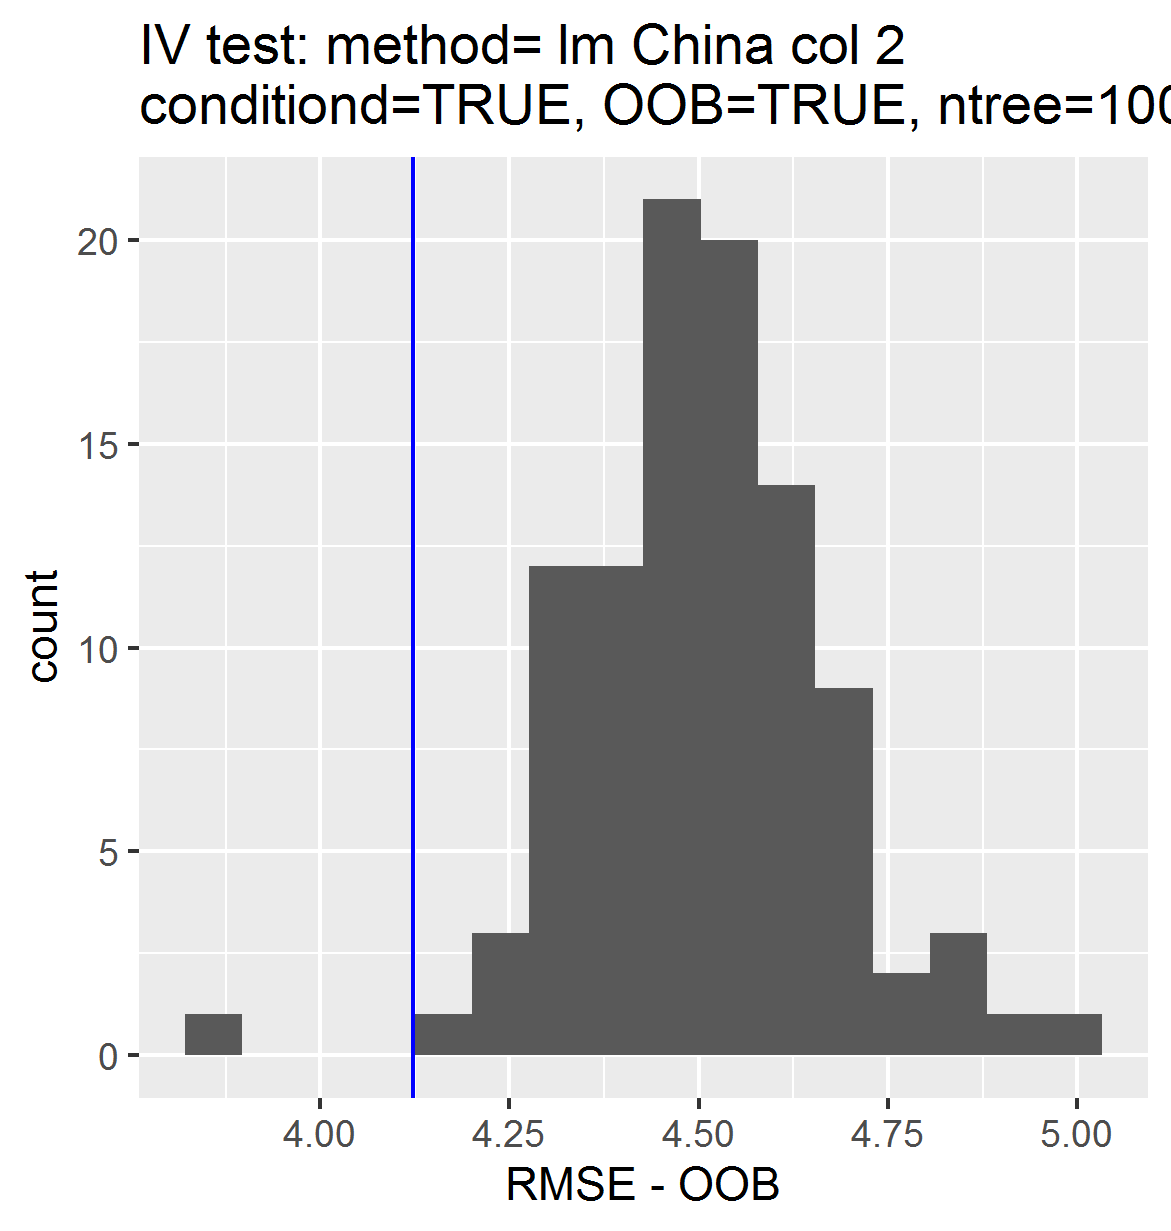

Values plotted in this chart, from the file beside it:
, permutations_results, controls_results
1, 4.307, 4.123
2, 4.321, NA
3, 4.252, NA
4, 4.29, NA
5, 4.557, NA
6, 4.344, NA
7, 4.539, NA
8, 4.453, NA
9, 4.862, NA
10, 4.544, NA
11, 4.539, NA
12, 4.463, NA
13, 4.454, NA
14, 4.504, NA
15, 4.809, NA
16, 4.395, NA
17, 5.004, NA
18, 4.347, NA
19, 4.47, NA
20, 4.422, NA
21, 4.506, NA
22, 4.497, NA
23, 4.402, NA
24, 4.531, NA
25, 4.566, NA
26, 4.634, NA
27, 3.869, NA
28, 4.767, NA
29, 4.482, NA
30, 4.691, NA
31, 4.694, NA
32, 4.381, NA
33, 4.683, NA
34, 4.653, NA
35, 4.611, NA
36, 4.192, NA
37, 4.609, NA
38, 4.604, NA
39, 4.538, NA
40, 4.54, NA
41, 4.522, NA
42, 4.494, NA
43, 4.444, NA
44, 4.441, NA
45, 4.418, NA
46, 4.546, NA
47, 4.605, NA
48, 4.686, NA
49, 4.574, NA
50, 4.321, NA
51, 4.318, NA
52, 4.409, NA
53, 4.449, NA
54, 4.539, NA
55, 4.621, NA
56, 4.562, NA
57, 4.872, NA
58, 4.446, NA
59, 4.405, NA
60, 4.306, NA
... 40 more rows
